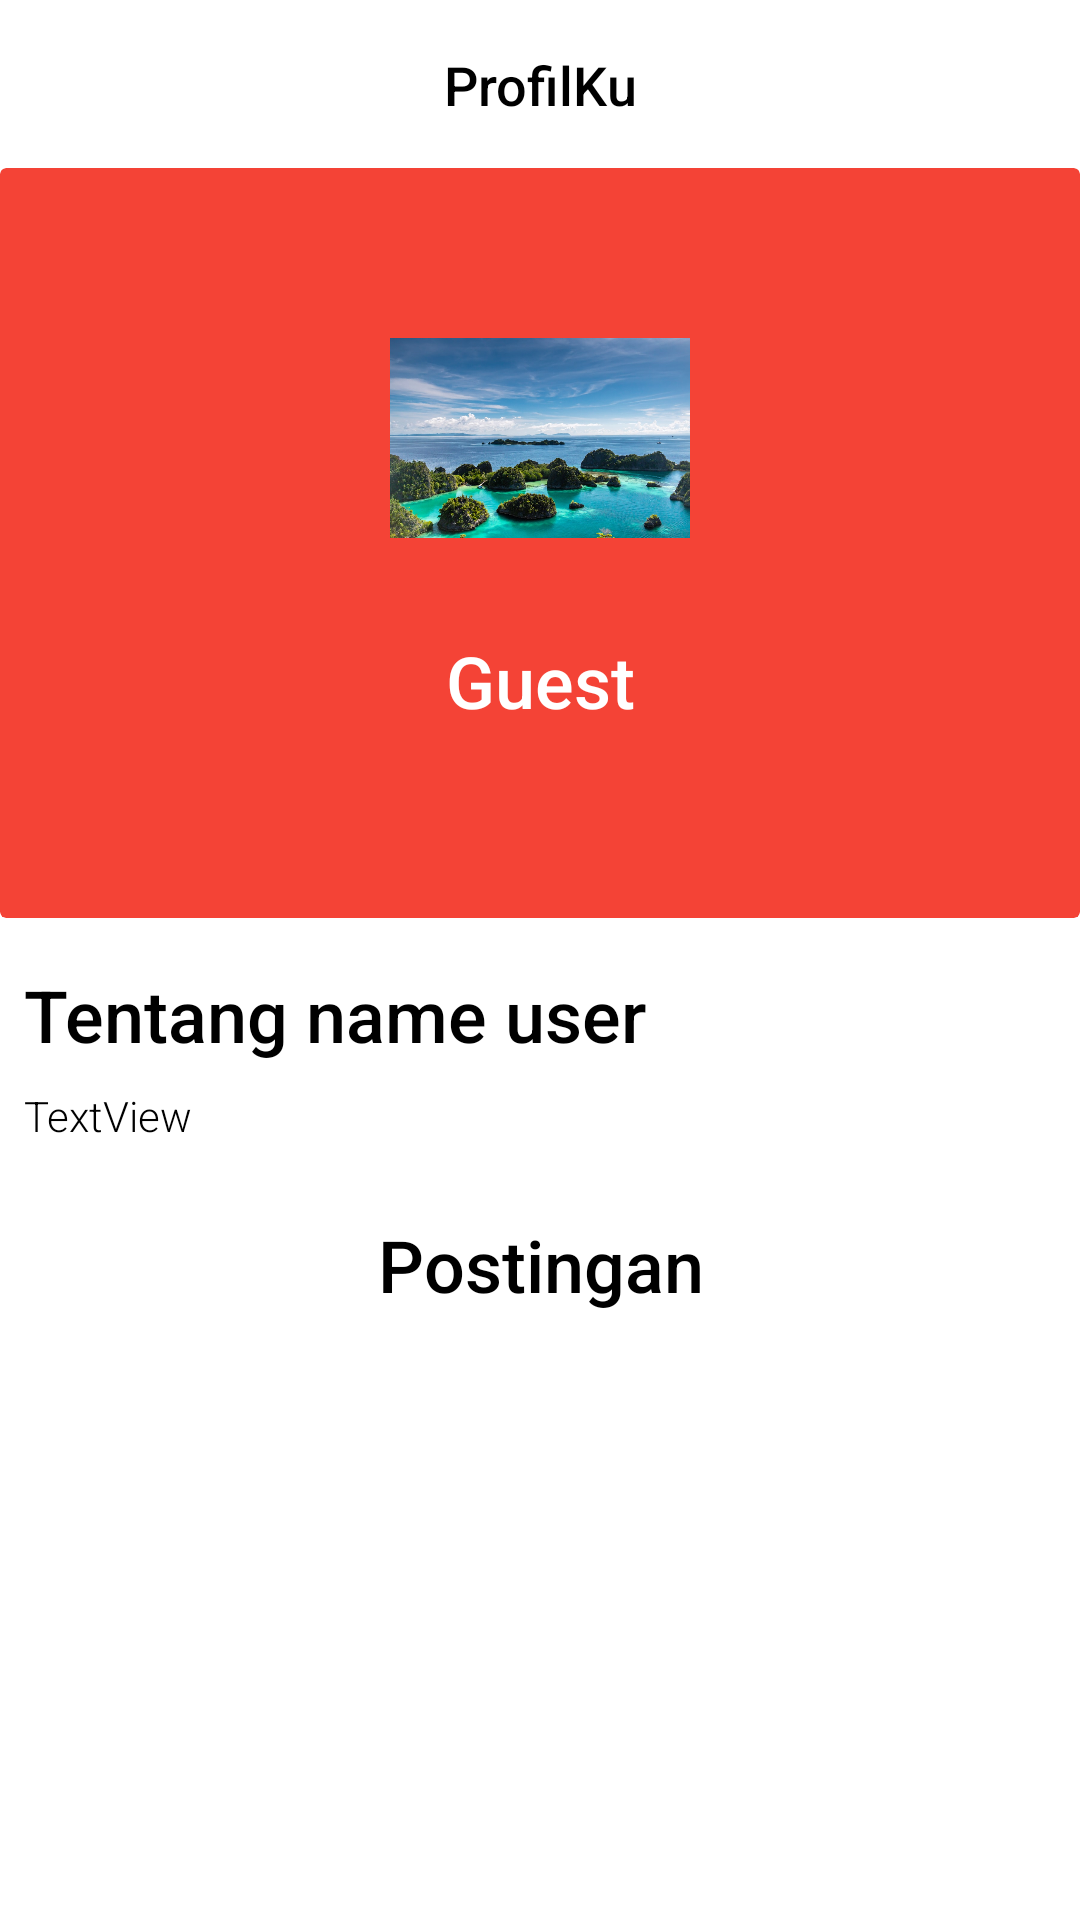

This screen was rendered from an Android layout file. Write that file and the resources it references.
<!-- AndroidManifest.xml: application theme AppTheme -->
<!-- res/layout/fragment_profile.xml -->
<?xml version="1.0" encoding="utf-8"?>
<androidx.constraintlayout.widget.ConstraintLayout xmlns:android="http://schemas.android.com/apk/res/android"
    xmlns:app="http://schemas.android.com/apk/res-auto"
    xmlns:tools="http://schemas.android.com/tools"
    android:layout_width="match_parent"
    android:layout_height="match_parent"
    android:background="@color/colorWhite"
    tools:context=".front.fragment.content_menu.ProfileFragment">


    <androidx.appcompat.widget.Toolbar
        android:id="@+id/tb_profil"
        android:layout_width="0dp"
        android:layout_height="wrap_content"
        android:background="@color/colorWhite"
        android:minHeight="?attr/actionBarSize"
        android:theme="?attr/actionBarTheme"
        app:layout_constraintEnd_toEndOf="parent"
        app:layout_constraintStart_toStartOf="parent"
        app:layout_constraintTop_toTopOf="parent" />

    <TextView
        android:id="@+id/textView9"
        android:layout_width="wrap_content"
        android:layout_height="wrap_content"
        android:fontFamily="sans-serif-medium"
        android:text="ProfilKu"
        android:textColor="#000000"
        android:textSize="18sp"
        app:layout_constraintBottom_toBottomOf="@+id/tb_profil"
        app:layout_constraintEnd_toEndOf="@+id/tb_profil"
        app:layout_constraintStart_toStartOf="parent"
        app:layout_constraintTop_toTopOf="parent" />

    <ScrollView
        android:id="@+id/scrollView3"
        android:layout_width="match_parent"
        android:layout_height="0dp"
        app:layout_constraintBottom_toBottomOf="parent"
        app:layout_constraintEnd_toEndOf="parent"
        app:layout_constraintHorizontal_bias="1.0"
        app:layout_constraintStart_toStartOf="parent"
        app:layout_constraintTop_toBottomOf="@+id/tb_profil">

        <androidx.constraintlayout.widget.ConstraintLayout
            android:layout_width="match_parent"
            android:layout_height="wrap_content">

            <androidx.cardview.widget.CardView
                android:id="@+id/cardView3"
                android:layout_width="match_parent"
                android:layout_height="250dp"
                app:cardBackgroundColor="#f44336 "
                app:cardElevation="0dp"
                app:layout_constraintEnd_toEndOf="parent"
                app:layout_constraintStart_toStartOf="parent"
                app:layout_constraintTop_toTopOf="parent">

                <androidx.constraintlayout.widget.ConstraintLayout
                    android:layout_width="match_parent"
                    android:layout_height="match_parent">

                    <ImageView
                        android:id="@+id/iv_userImg"
                        android:layout_width="100dp"
                        android:layout_height="100dp"
                        android:layout_marginTop="40dp"
                        android:src="@drawable/east"
                        app:layout_constraintEnd_toEndOf="parent"
                        app:layout_constraintStart_toStartOf="parent"
                        app:layout_constraintTop_toTopOf="parent" />

                    <TextView
                        android:id="@+id/tv_nameUserProfile"
                        android:layout_width="wrap_content"
                        android:layout_height="wrap_content"
                        android:layout_marginBottom="24dp"
                        android:fontFamily="sans-serif-medium"
                        android:text="Guest"
                        android:textAlignment="center"
                        android:textColor="#FFFFFF"
                        android:textSize="24sp"
                        app:layout_constraintBottom_toBottomOf="parent"
                        app:layout_constraintEnd_toEndOf="parent"
                        app:layout_constraintStart_toStartOf="parent"
                        app:layout_constraintTop_toBottomOf="@+id/iv_userImg"
                        app:layout_constraintVertical_bias="0.274" />
                </androidx.constraintlayout.widget.ConstraintLayout>
            </androidx.cardview.widget.CardView>

            <TextView
                android:id="@+id/tv_nameUserProfile2"
                android:layout_width="wrap_content"
                android:layout_height="wrap_content"
                android:fontFamily="sans-serif-medium"
                android:text="name user"
                android:textColor="#000000"
                android:textSize="24sp"
                app:layout_constraintBottom_toBottomOf="@+id/textView14"
                app:layout_constraintEnd_toEndOf="parent"
                app:layout_constraintHorizontal_bias="0.0"
                app:layout_constraintStart_toEndOf="@+id/textView14"
                app:layout_constraintTop_toTopOf="@+id/textView14" />

            <TextView
                android:id="@+id/textView14"
                android:layout_width="wrap_content"
                android:layout_height="wrap_content"
                android:layout_marginStart="8dp"
                android:layout_marginTop="16dp"
                android:fontFamily="sans-serif-medium"
                android:text="Tentang "
                android:textColor="#000000"
                android:textSize="24sp"
                app:layout_constraintStart_toStartOf="parent"
                app:layout_constraintTop_toBottomOf="@+id/cardView3" />

            <TextView
                android:id="@+id/tv_aboutUser"
                android:layout_width="0dp"
                android:layout_height="wrap_content"
                android:layout_marginStart="8dp"
                android:layout_marginTop="8dp"
                android:layout_marginEnd="8dp"
                android:fontFamily="sans-serif-light"
                android:text="TextView"
                android:textColor="#000000"
                android:textSize="14sp"
                app:layout_constraintEnd_toEndOf="parent"
                app:layout_constraintStart_toStartOf="parent"
                app:layout_constraintTop_toBottomOf="@+id/textView14" />

            <androidx.recyclerview.widget.RecyclerView
                android:id="@+id/rc_postProfile"
                android:layout_width="0dp"
                android:layout_height="wrap_content"
                android:layout_marginTop="8dp"
                android:layout_marginBottom="8dp"
                app:layout_constraintBottom_toBottomOf="parent"
                app:layout_constraintEnd_toEndOf="parent"
                app:layout_constraintStart_toStartOf="parent"
                app:layout_constraintTop_toBottomOf="@+id/textView17" />

            <TextView
                android:id="@+id/textView17"
                android:layout_width="0dp"
                android:layout_height="wrap_content"
                android:layout_marginStart="8dp"
                android:layout_marginTop="24dp"
                android:layout_marginEnd="8dp"
                android:fontFamily="sans-serif-medium"
                android:text="Postingan"
                android:textAlignment="center"
                android:textColor="#000000"
                android:textSize="24sp"
                app:layout_constraintEnd_toEndOf="parent"
                app:layout_constraintHorizontal_bias="0.0"
                app:layout_constraintStart_toStartOf="parent"
                app:layout_constraintTop_toBottomOf="@+id/tv_aboutUser" />

        </androidx.constraintlayout.widget.ConstraintLayout>
    </ScrollView>

    <ImageView
        android:id="@+id/iv_listSsettings"
        android:layout_width="wrap_content"
        android:layout_height="wrap_content"
        android:layout_marginEnd="16dp"
        android:src="@drawable/ic_settings_black_24dp"
        app:layout_constraintBottom_toBottomOf="@+id/textView9"
        app:layout_constraintEnd_toEndOf="@+id/tb_profil"
        app:layout_constraintTop_toTopOf="@+id/textView9" />

</androidx.constraintlayout.widget.ConstraintLayout>
<!-- resources referenced by this layout -->
<resources>
  <color name="colorWhite">#ffffff</color>
  <!-- drawable east: jpg bitmap (drawable, 131504 bytes) -->
  <style name="AppTheme" parent="Theme.AppCompat.Light.NoActionBar">
          
          <item name="colorPrimary">@color/colorPrimary</item>s
          <item name="colorAccent">@color/colorAccent</item>
          <item name="android:navigationBarColor">@color/colorBlack</item>
      </style>
  <color name="colorPrimary">#008577</color>
  <color name="colorAccent">#D81B60</color>
  <color name="colorBlack">#000000</color>
</resources>
